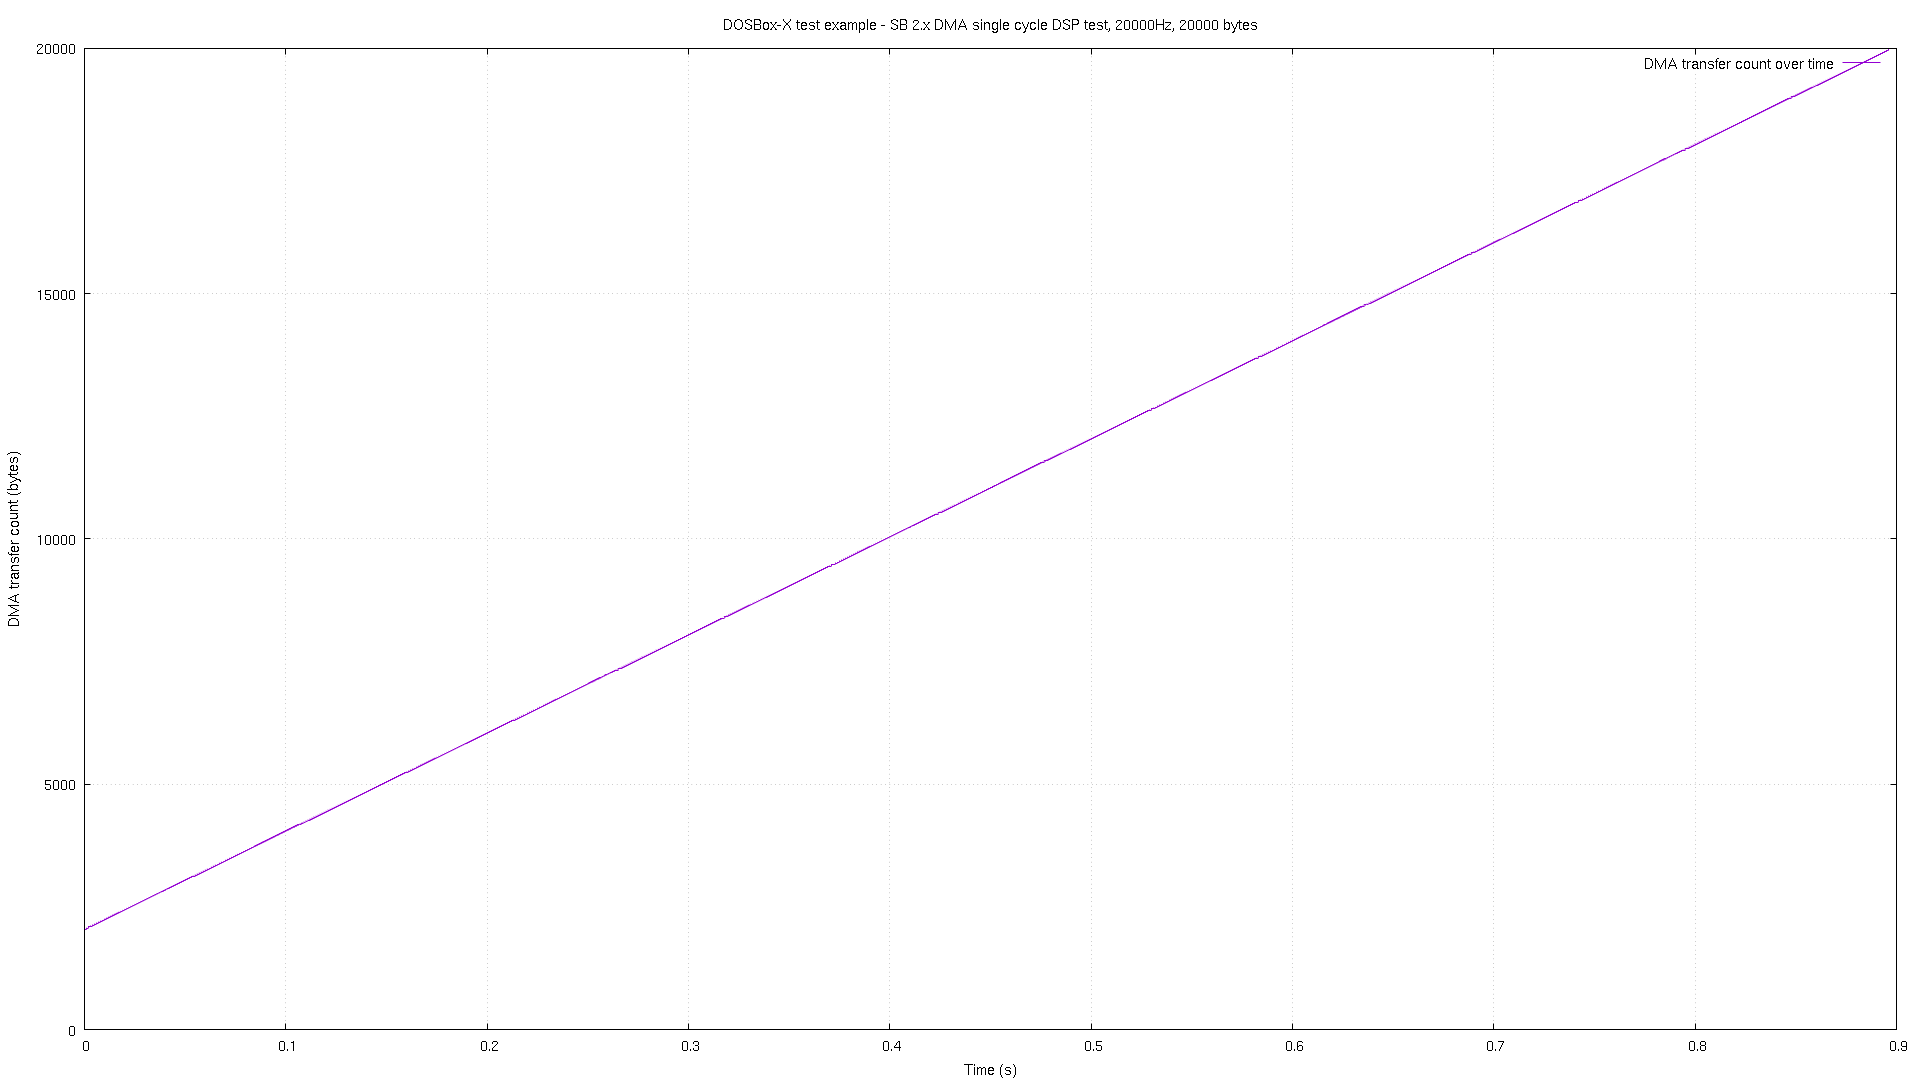

Data behind this chart, as committed beside it:
# pos, time
0, 6e-06
2048, 2.6e-05
2048, 4.6e-05
2069, 0.001028
2069, 0.001048
2089, 0.002031
2089, 0.002051
2109, 0.003014
2109, 0.003034
2129, 0.004017
2129, 0.004036
2149, 0.005019
2149, 0.005039
2169, 0.006022
2169, 0.006041
2189, 0.007024
2189, 0.007044
2209, 0.008026
2209, 0.008047
2229, 0.009029
2229, 0.009049
2249, 0.01003
2249, 0.01005
2269, 0.01103
2269, 0.01105
2289, 0.01202
2289, 0.01204
2309, 0.01302
2309, 0.01304
2329, 0.01402
2329, 0.01404
2349, 0.01502
2349, 0.01504
2369, 0.01603
2369, 0.01605
2389, 0.01703
2389, 0.01705
2409, 0.01803
2409, 0.01805
2429, 0.01903
2429, 0.01905
2449, 0.02002
2449, 0.02004
2469, 0.02102
2469, 0.02104
2489, 0.02202
2489, 0.02204
2509, 0.02302
2509, 0.02304
2529, 0.02403
2529, 0.02405
2549, 0.02503
2549, 0.02505
2569, 0.02603
2569, 0.02605
2589, 0.02701
2589, 0.02703
2609, 0.02802
2609, 0.02804
2629, 0.02902
... 1,735 more rows
